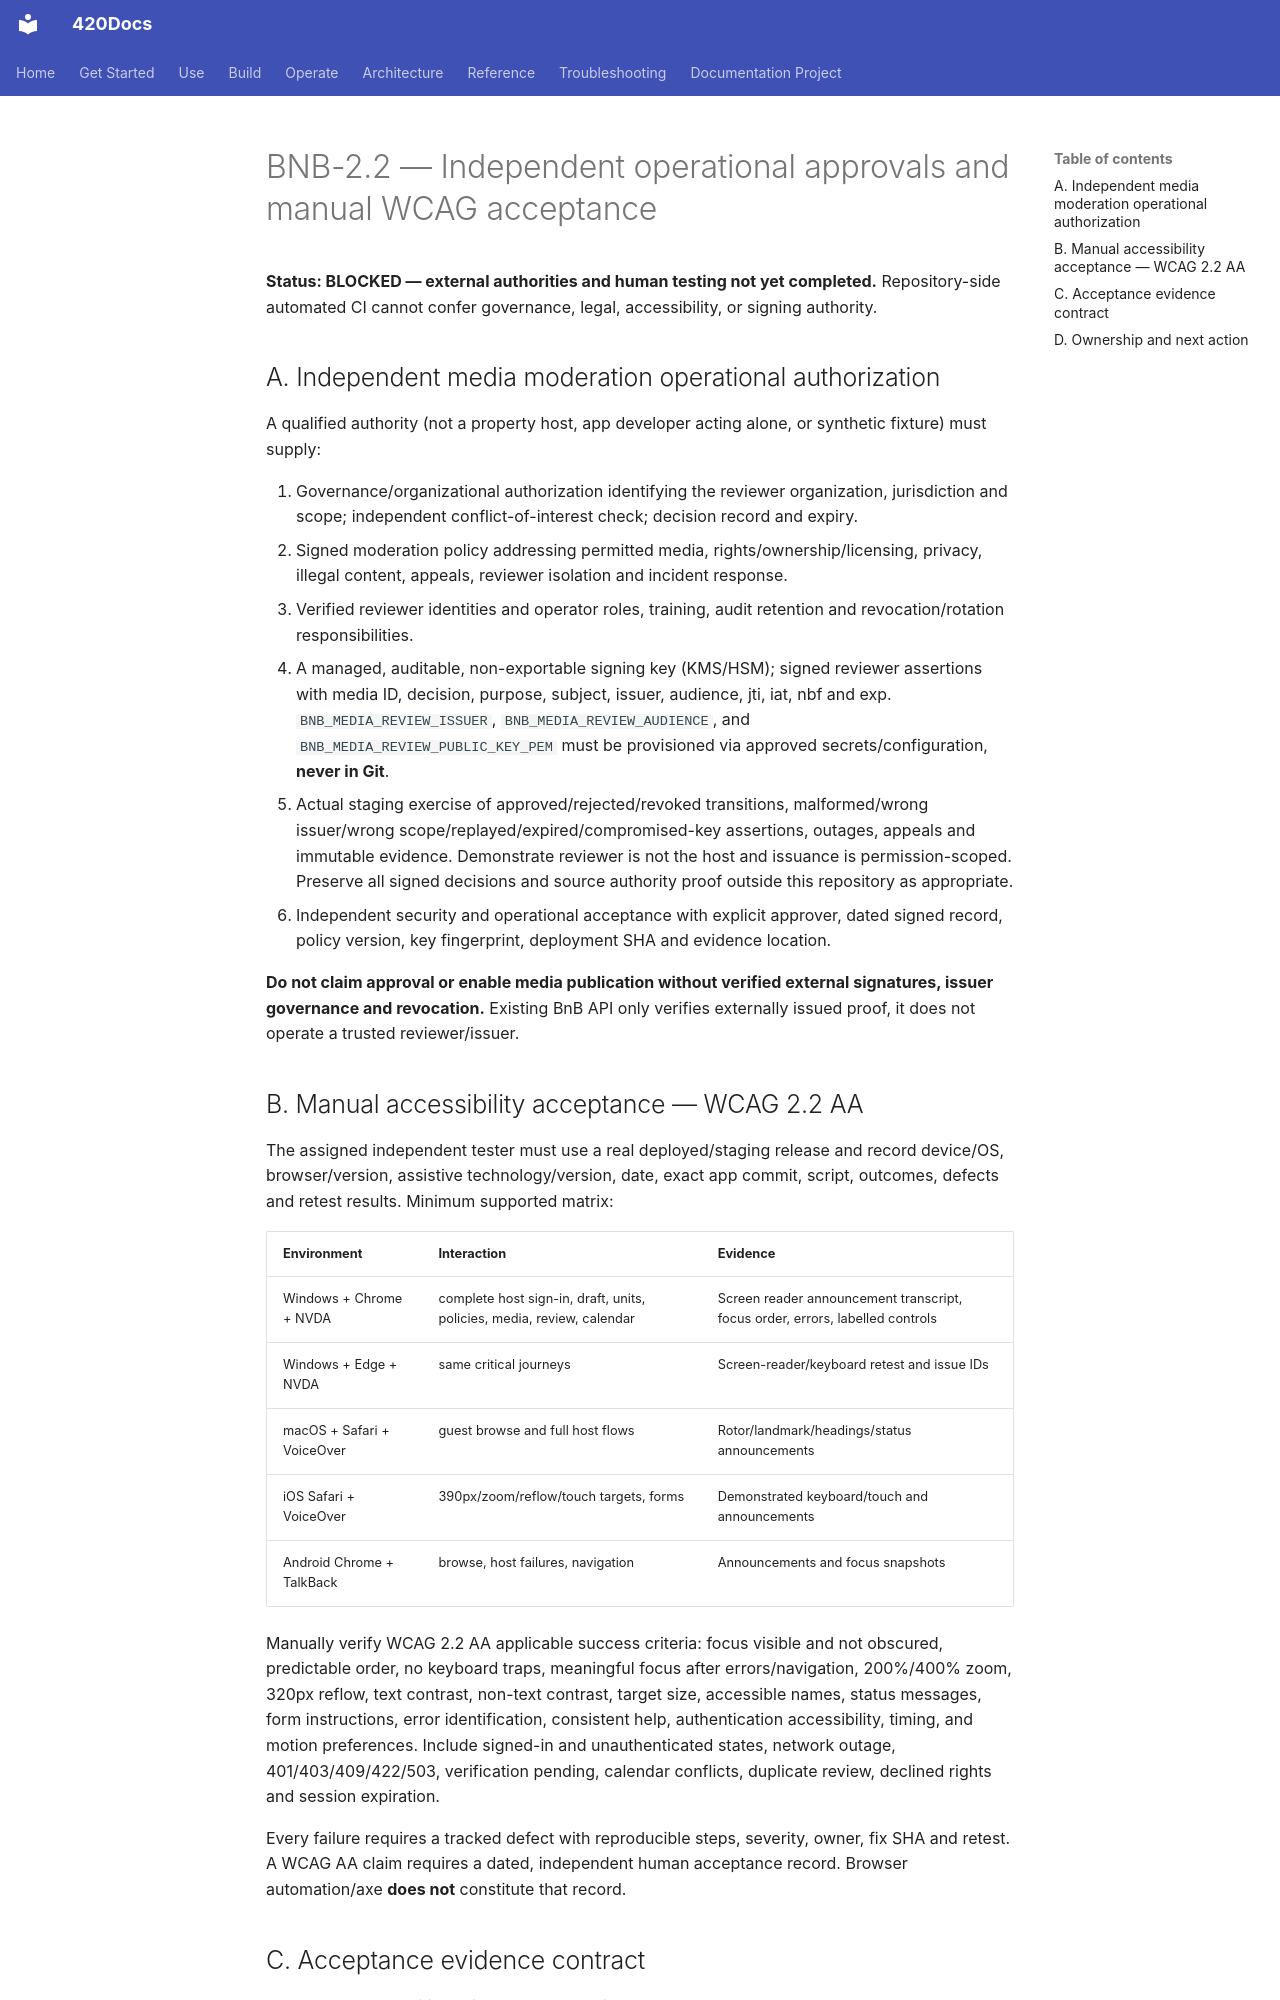

repository: abvhiael/420-integrated-v0.1 · page: bnb/BNB-2.2-EXTERNAL-ACCEPTANCE-PLAN/index.html · generator: mkdocs

# BNB-2.2 — Independent operational approvals and manual WCAG acceptance

**Status: BLOCKED — external authorities and human testing not yet completed.** Repository-side automated CI cannot confer governance, legal, accessibility, or signing authority.

## A. Independent media moderation operational authorization

A qualified authority (not a property host, app developer acting alone, or synthetic fixture) must supply:

1. Governance/organizational authorization identifying the reviewer organization, jurisdiction and scope; independent conflict-of-interest check; decision record and expiry.
2. Signed moderation policy addressing permitted media, rights/ownership/licensing, privacy, illegal content, appeals, reviewer isolation and incident response.
3. Verified reviewer identities and operator roles, training, audit retention and revocation/rotation responsibilities.
4. A managed, auditable, non-exportable signing key (KMS/HSM); signed reviewer assertions with media ID, decision, purpose, subject, issuer, audience, jti, iat, nbf and exp. `BNB_MEDIA_REVIEW_ISSUER`, `BNB_MEDIA_REVIEW_AUDIENCE`, and `BNB_MEDIA_REVIEW_PUBLIC_KEY_PEM` must be provisioned via approved secrets/configuration, **never in Git**.
5. Actual staging exercise of approved/rejected/revoked transitions, malformed/wrong issuer/wrong scope/replayed/expired/compromised-key assertions, outages, appeals and immutable evidence. Demonstrate reviewer is not the host and issuance is permission-scoped. Preserve all signed decisions and source authority proof outside this repository as appropriate.
6. Independent security and operational acceptance with explicit approver, dated signed record, policy version, key fingerprint, deployment SHA and evidence location.

**Do not claim approval or enable media publication without verified external signatures, issuer governance and revocation.** Existing BnB API only verifies externally issued proof, it does not operate a trusted reviewer/issuer.

## B. Manual accessibility acceptance — WCAG 2.2 AA

The assigned independent tester must use a real deployed/staging release and record device/OS, browser/version, assistive technology/version, date, exact app commit, script, outcomes, defects and retest results. Minimum supported matrix:

| Environment | Interaction | Evidence |
| --- | --- | --- |
| Windows + Chrome + NVDA | complete host sign-in, draft, units, policies, media, review, calendar | Screen reader announcement transcript, focus order, errors, labelled controls |
| Windows + Edge + NVDA | same critical journeys | Screen-reader/keyboard retest and issue IDs |
| macOS + Safari + VoiceOver | guest browse and full host flows | Rotor/landmark/headings/status announcements |
| iOS Safari + VoiceOver | 390px/zoom/reflow/touch targets, forms | Demonstrated keyboard/touch and announcements |
| Android Chrome + TalkBack | browse, host failures, navigation | Announcements and focus snapshots |

Manually verify WCAG 2.2 AA applicable success criteria: focus visible and not obscured, predictable order, no keyboard traps, meaningful focus after errors/navigation, 200%/400% zoom, 320px reflow, text contrast, non-text contrast, target size, accessible names, status messages, form instructions, error identification, consistent help, authentication accessibility, timing, and motion preferences. Include signed-in and unauthenticated states, network outage, 401/403/409/422/503, verification pending, calendar conflicts, duplicate review, declined rights and session expiration.

Every failure requires a tracked defect with reproducible steps, severity, owner, fix SHA and retest. A WCAG AA claim requires a dated, independent human acceptance record. Browser automation/axe **does not** constitute that record.
